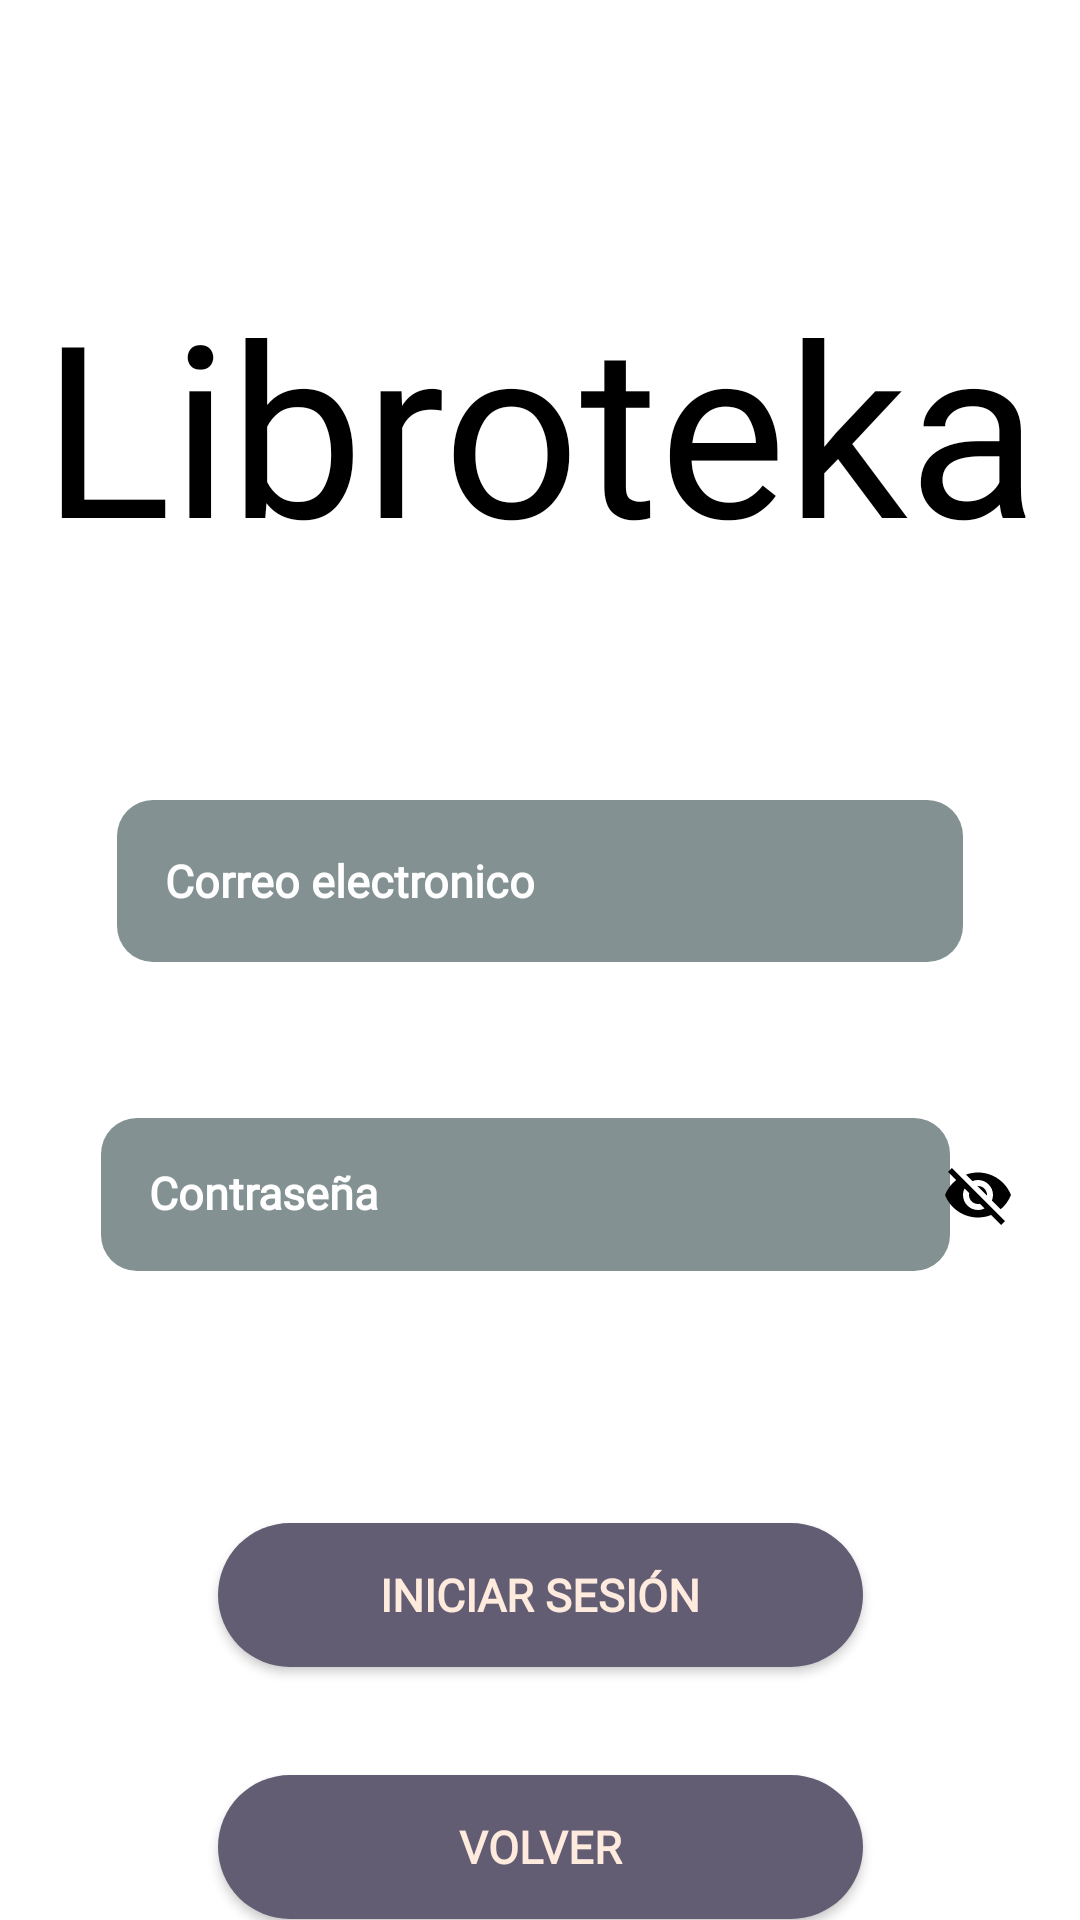

The Android layout XML behind this screen, and the referenced resources:
<!-- AndroidManifest.xml: application theme SplashTheme -->
<!-- res/layout/activity_main_login2.xml -->
<?xml version="1.0" encoding="utf-8"?>
<androidx.constraintlayout.widget.ConstraintLayout xmlns:android="http://schemas.android.com/apk/res/android"
    xmlns:app="http://schemas.android.com/apk/res-auto"
    xmlns:tools="http://schemas.android.com/tools"
    android:id="@+id/main"
    android:layout_width="match_parent"
    android:layout_height="match_parent"
    android:background="@color/white"
    tools:context=".Main_login2">

    
    <TextView
        android:id="@+id/textView2"
        android:layout_width="0dp"
        android:layout_height="wrap_content"
        android:layout_marginTop="88dp"
        android:layout_marginBottom="40dp"
        android:fontFamily="@font/lobster"
        android:text="@string/libroteka"
        android:textColor="@color/black"
        android:textSize="80sp"
        app:layout_constraintEnd_toEndOf="parent"
        app:layout_constraintStart_toStartOf="parent"
        app:layout_constraintTop_toTopOf="parent"
        app:layout_constraintWidth_default="wrap" />

    

    


    <EditText
        android:id="@+id/et_email"
        android:layout_width="282dp"
        android:layout_height="54dp"
        android:layout_marginHorizontal="16dp"
        android:layout_marginTop="72dp"
        android:autofillHints="emailAddress"
        android:background="@drawable/formtext"
        android:fontFamily="@font/roboto"
        android:hint="@string/prompt_email"
        android:inputType="textEmailAddress"
        android:padding="16dp"
        android:textColor="@color/white"
        android:textColorHint="@color/white"
        android:textSize="15sp"
        android:textStyle="bold"
        app:layout_constraintEnd_toEndOf="parent"
        app:layout_constraintHorizontal_bias="0.503"
        app:layout_constraintStart_toStartOf="parent"
        app:layout_constraintTop_toBottomOf="@id/textView2"
        app:layout_constraintWidth_default="wrap" />

    <EditText
        android:id="@+id/et_pass"
        android:layout_width="283dp"
        android:layout_height="51dp"
        android:layout_marginHorizontal="16dp"
        android:layout_marginTop="52dp"
        android:autofillHints="password"
        android:background="@drawable/formtext"
        android:fontFamily="@font/roboto"
        android:hint="@string/prompt_password"
        android:inputType="textPassword"
        android:padding="16dp"
        android:textColor="@color/white"
        android:textColorHint="@color/white"
        android:textSize="15sp"
        android:textStyle="bold"
        app:layout_constraintEnd_toEndOf="@id/btn_toggle_password"
        app:layout_constraintHorizontal_bias="0.57"
        app:layout_constraintStart_toStartOf="parent"
        app:layout_constraintTop_toBottomOf="@+id/et_email"
        app:layout_constraintWidth_default="wrap" />

    <ImageButton
        android:id="@+id/btn_toggle_password"
        android:layout_width="40dp"
        android:layout_height="40dp"
        android:background="@android:color/transparent"
        android:src="@drawable/ic_visibility_off"
        android:layout_marginEnd="14dp"
        android:textStyle="bold"
        app:layout_constraintEnd_toEndOf="parent"
        app:layout_constraintTop_toTopOf="@id/et_pass"
        app:layout_constraintBottom_toBottomOf="@id/et_pass" />

    

    

    

    <Button
        android:id="@+id/button"
        android:layout_width="215dp"
        android:layout_height="48dp"
        android:layout_marginTop="84dp"
        android:background="@drawable/button_rounded"
        android:fontFamily="@font/roboto"
        android:gravity="center"
        android:onClick="onLoginClick"
        android:text="@string/title_activity_login"
        android:textColor="@color/marble"
        android:textSize="15sp"
        android:textStyle="bold"
        app:layout_constraintEnd_toEndOf="parent"
        app:layout_constraintStart_toStartOf="parent"
        app:layout_constraintTop_toBottomOf="@+id/et_pass" />

    <Button
        android:id="@+id/back"
        android:layout_width="215dp"
        android:layout_height="48dp"
        android:layout_marginTop="36dp"
        android:background="@drawable/button_rounded"
        android:fontFamily="@font/roboto"
        android:gravity="center"
        android:onClick="goBackToStart"
        android:text="@string/volver"
        android:textColor="@color/marble"
        android:textSize="15sp"
        android:textStyle="bold"
        app:layout_constraintEnd_toEndOf="parent"
        app:layout_constraintStart_toStartOf="parent"
        app:layout_constraintTop_toBottomOf="@+id/button" />

    <TextView
        android:id="@+id/tvOlvidasteContrasena"
        android:layout_width="279dp"
        android:layout_height="52dp"
        android:layout_marginTop="84dp"
        android:gravity="center"
        android:onClick="recuperarContraseña"
        android:text="@string/forgotten"
        android:textColor="@color/bark"
        android:textSize="15sp"
        android:textStyle="bold"
        app:layout_constraintEnd_toEndOf="parent"
        app:layout_constraintStart_toStartOf="parent"
        app:layout_constraintTop_toBottomOf="@+id/back" />

</androidx.constraintlayout.widget.ConstraintLayout>
<!-- resources referenced by this layout -->
<resources>
  <color name="bark">#2A2922</color>
  <color name="black">#FF000000</color>
  <color name="marble">#FEEBDD</color>
  <color name="white">#FFFFFFFF</color>
  <!-- drawable button_rounded (drawable) -->
  <?xml version="1.0" encoding="utf-8"?>
  <shape xmlns:android="http://schemas.android.com/apk/res/android">
      <corners android:radius="70dp"/>
      <solid android:color="@color/greyviolet"/>
  
  </shape>
  <!-- drawable formtext (drawable) -->
  <?xml version="1.0" encoding="utf-8"?>
      <shape xmlns:android="http://schemas.android.com/apk/res/android"
          android:shape="rectangle">
          <solid android:color="@color/grey"/> 
          <corners android:radius="12dp"/> 
      </shape>
  <!-- drawable ic_visibility_off (drawable) -->
  <vector xmlns:android="http://schemas.android.com/apk/res/android" android:height="24dp" android:tint="#000000" android:viewportHeight="24" android:viewportWidth="24" android:width="24dp">
        
      <path android:fillColor="@android:color/black" android:pathData="M12,7c2.76,0 5,2.24 5,5 0,0.65 -0.13,1.26 -0.36,1.83l2.92,2.92c1.51,-1.26 2.7,-2.89 3.43,-4.75 -1.73,-4.39 -6,-7.5 -11,-7.5 -1.4,0 -2.74,0.25 -3.98,0.7l2.16,2.16C10.74,7.13 11.35,7 12,7zM2,4.27l2.28,2.28 0.46,0.46C3.08,8.3 1.78,10.02 1,12c1.73,4.39 6,7.5 11,7.5 1.55,0 3.03,-0.3 4.38,-0.84l0.42,0.42L19.73,22 21,20.73 3.27,3 2,4.27zM7.53,9.8l1.55,1.55c-0.05,0.21 -0.08,0.43 -0.08,0.65 0,1.66 1.34,3 3,3 0.22,0 0.44,-0.03 0.65,-0.08l1.55,1.55c-0.67,0.33 -1.41,0.53 -2.2,0.53 -2.76,0 -5,-2.24 -5,-5 0,-0.79 0.2,-1.53 0.53,-2.2zM11.84,9.02l3.15,3.15 0.02,-0.16c0,-1.66 -1.34,-3 -3,-3l-0.17,0.01z"/>
      
  </vector>
  <string name="forgotten">¿Olvidaste tu contraseña?</string>
  <string name="libroteka">Libroteka</string>
  <string name="prompt_email">Correo electronico</string>
  <string name="prompt_password">Contraseña</string>
  <string name="title_activity_login">INICIAR SESIÓN</string>
  <string name="volver">Volver</string>
  <style name="SplashTheme" parent="Theme.AppCompat.NoActionBar">
          <item name="android:windowBackground">@drawable/libromain3</item>
      </style>
  <color name="greyviolet">#625D73</color>
  <color name="grey">#839192</color>
</resources>
